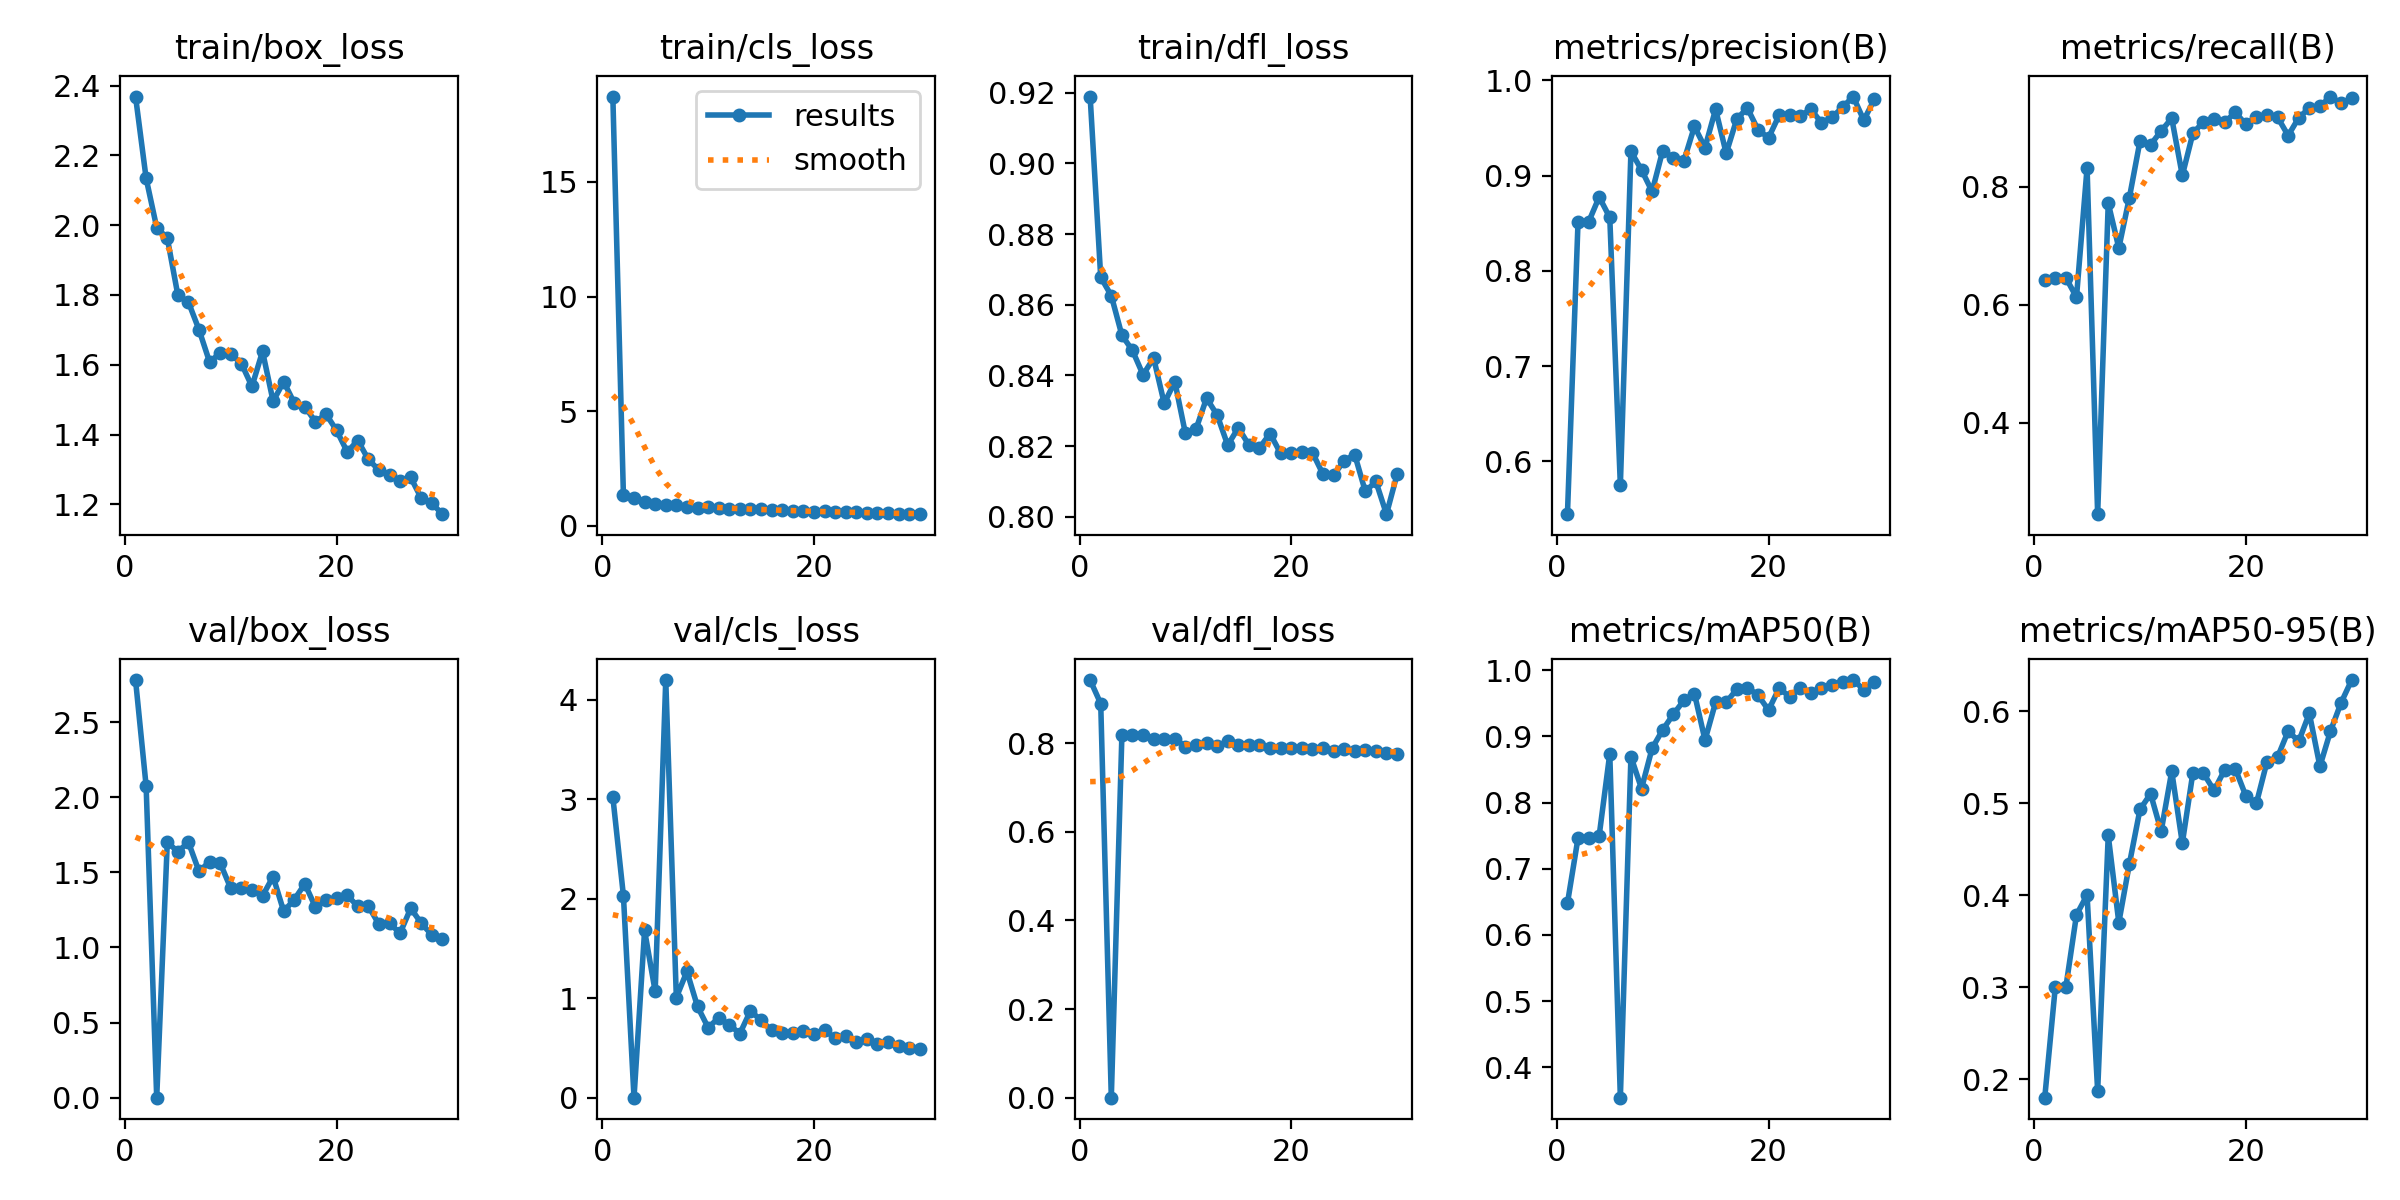

The table this chart was drawn from, first rows:
epoch, train/box_loss, train/cls_loss, train/dfl_loss, metrics/precision(B), metrics/recall(B), metrics/mAP50(B), metrics/mAP50-95(B), val/box_loss, val/cls_loss, val/dfl_loss, lr/pg0, lr/pg1, lr/pg2
1, 2.369, 18.72, 0.9189, 0.5445, 0.642, 0.6479, 0.1802, 2.779, 3.022, 0.9427, 0.06985, 0.002658, 0.002658
2, 2.134, 1.337, 0.8678, 0.8513, 0.6459, 0.7464, 0.3007, 2.074, 2.03, 0.8895, 0.03904, 0.005181, 0.005181
3, 1.993, 1.226, 0.8626, 0.8513, 0.6459, 0.7464, 0.3007, 0, 0, 0, 0.008047, 0.007526, 0.007526
4, 1.963, 1.05, 0.8514, 0.8775, 0.613, 0.7502, 0.3789, 1.699, 1.681, 0.8177, 0.007298, 0.007298, 0.007298
5, 1.799, 0.9498, 0.847, 0.856, 0.8324, 0.8737, 0.4005, 1.638, 1.069, 0.819, 0.007031, 0.007031, 0.007031
6, 1.779, 0.909, 0.8402, 0.5748, 0.2451, 0.354, 0.1874, 1.7, 4.199, 0.8182, 0.006764, 0.006764, 0.006764
7, 1.7, 0.9107, 0.8449, 0.9254, 0.7726, 0.8695, 0.4652, 1.506, 1.007, 0.8086, 0.006496, 0.006496, 0.006496
8, 1.608, 0.8292, 0.8321, 0.9059, 0.6965, 0.8212, 0.3705, 1.571, 1.269, 0.8107, 0.006229, 0.006229, 0.006229
9, 1.634, 0.793, 0.8382, 0.8832, 0.7821, 0.8821, 0.4344, 1.561, 0.9167, 0.8106, 0.005962, 0.005962, 0.005962
10, 1.631, 0.8277, 0.8236, 0.9261, 0.8777, 0.9099, 0.4934, 1.393, 0.7052, 0.7922, 0.005694, 0.005694, 0.005694
11, 1.604, 0.7821, 0.8248, 0.9184, 0.8716, 0.9334, 0.5105, 1.397, 0.8012, 0.7966, 0.005427, 0.005427, 0.005427
12, 1.538, 0.7591, 0.8336, 0.9153, 0.8949, 0.9544, 0.4698, 1.384, 0.7338, 0.8006, 0.00516, 0.00516, 0.00516
13, 1.638, 0.7559, 0.8288, 0.9515, 0.9165, 0.9648, 0.5349, 1.343, 0.6435, 0.7936, 0.004892, 0.004892, 0.004892
14, 1.496, 0.7301, 0.8203, 0.9294, 0.8195, 0.8945, 0.4568, 1.471, 0.8725, 0.8045, 0.004625, 0.004625, 0.004625
15, 1.552, 0.7342, 0.8252, 0.9696, 0.8911, 0.9517, 0.5335, 1.24, 0.7786, 0.7951, 0.004358, 0.004358, 0.004358
16, 1.49, 0.6869, 0.8203, 0.9233, 0.9105, 0.9518, 0.5327, 1.319, 0.6759, 0.7951, 0.004091, 0.004091, 0.004091
17, 1.48, 0.6954, 0.8195, 0.9593, 0.9144, 0.9711, 0.5141, 1.423, 0.6495, 0.7952, 0.003823, 0.003823, 0.003823
18, 1.437, 0.6679, 0.8236, 0.9709, 0.9094, 0.9738, 0.5365, 1.268, 0.6462, 0.7887, 0.003556, 0.003556, 0.003556
19, 1.458, 0.6351, 0.8179, 0.9482, 0.9266, 0.9627, 0.5378, 1.313, 0.6723, 0.7902, 0.003289, 0.003289, 0.003289
20, 1.412, 0.6239, 0.8181, 0.9395, 0.9063, 0.9398, 0.5082, 1.332, 0.6381, 0.7893, 0.003021, 0.003021, 0.003021
21, 1.351, 0.6362, 0.8185, 0.9633, 0.9186, 0.9729, 0.5002, 1.347, 0.6817, 0.7886, 0.002754, 0.002754, 0.002754
22, 1.383, 0.606, 0.8182, 0.9634, 0.9216, 0.9599, 0.5453, 1.273, 0.5981, 0.788, 0.002487, 0.002487, 0.002487
23, 1.329, 0.5996, 0.8121, 0.9627, 0.9183, 0.9726, 0.5504, 1.275, 0.6153, 0.7894, 0.002219, 0.002219, 0.002219
24, 1.298, 0.5908, 0.8117, 0.9696, 0.8872, 0.9659, 0.5786, 1.154, 0.5644, 0.7824, 0.001952, 0.001952, 0.001952
25, 1.284, 0.5781, 0.8158, 0.9554, 0.9174, 0.9728, 0.5675, 1.159, 0.5927, 0.7876, 0.001685, 0.001685, 0.001685
26, 1.266, 0.5587, 0.8176, 0.9611, 0.9338, 0.9783, 0.5979, 1.095, 0.54, 0.7828, 0.001417, 0.001417, 0.001417
27, 1.277, 0.5776, 0.8072, 0.9717, 0.9367, 0.982, 0.5403, 1.261, 0.5585, 0.7837, 0.00115, 0.00115, 0.00115
28, 1.218, 0.5278, 0.81, 0.9829, 0.9533, 0.9853, 0.5786, 1.161, 0.5165, 0.782, 0.0008829, 0.0008829, 0.0008829
29, 1.203, 0.5337, 0.8007, 0.9581, 0.9416, 0.971, 0.6094, 1.083, 0.4978, 0.7783, 0.0006156, 0.0006156, 0.0006156
30, 1.172, 0.5141, 0.812, 0.9799, 0.9504, 0.9823, 0.6341, 1.057, 0.4926, 0.7763, 0.0003483, 0.0003483, 0.0003483
